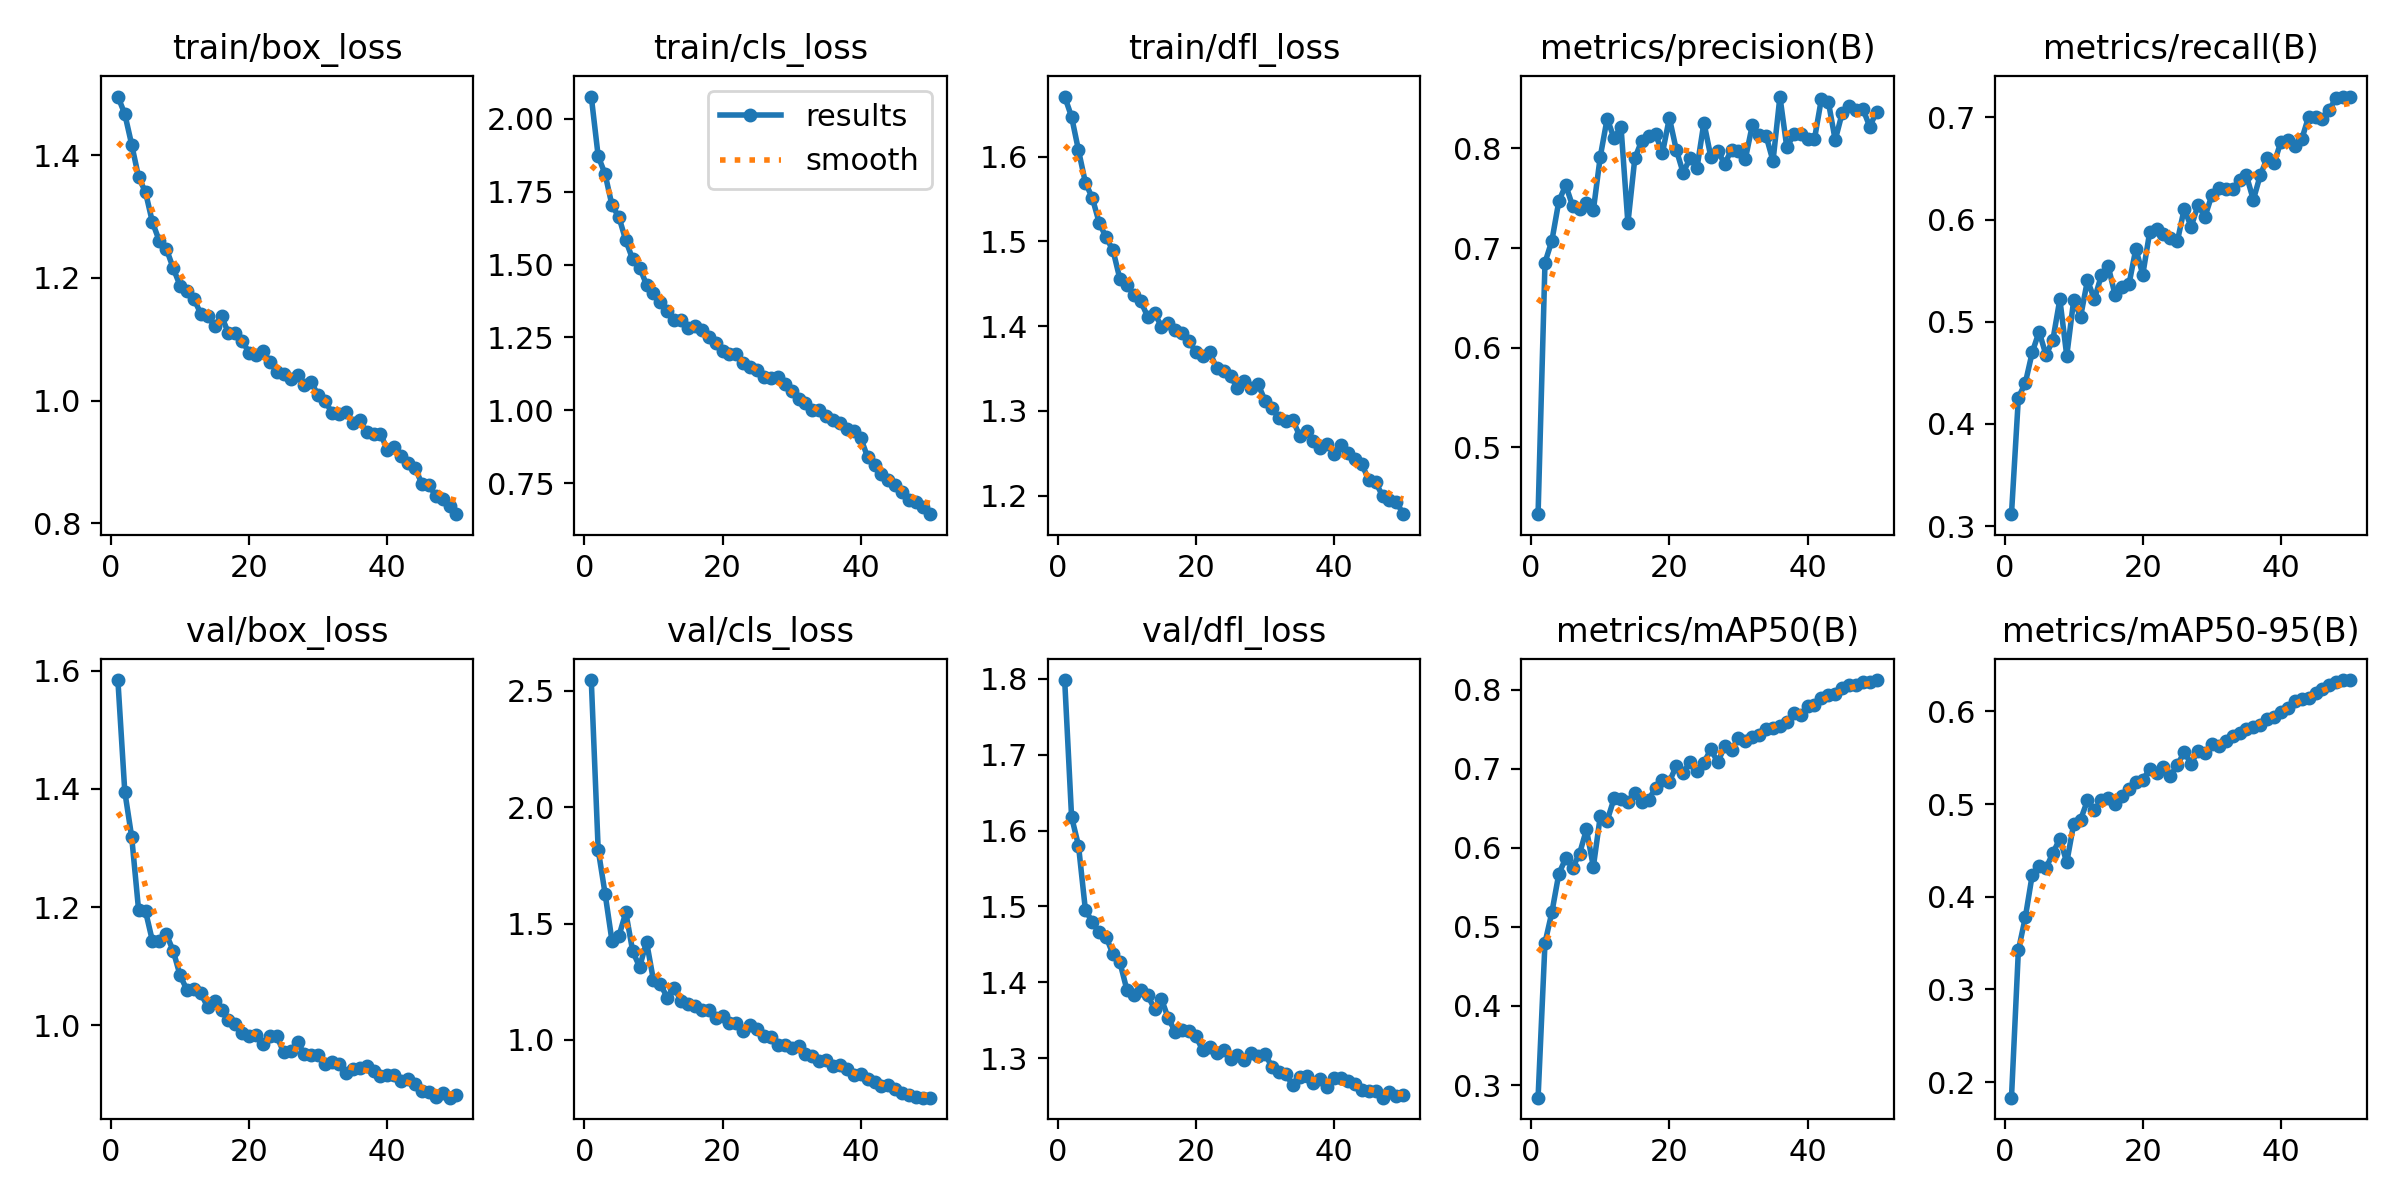

Values plotted in this chart, from the file beside it:
epoch, time, train/box_loss, train/cls_loss, train/dfl_loss, metrics/precision(B), metrics/recall(B), metrics/mAP50(B), metrics/mAP50-95(B), val/box_loss, val/cls_loss, val/dfl_loss, lr/pg0, lr/pg1, lr/pg2
1, 92.42, 1.496, 2.076, 1.671, 0.4329, 0.3116, 0.284, 0.1832, 1.584, 2.547, 1.798, 0.0005549, 0.0005549, 0.0005549
2, 186.2, 1.467, 1.872, 1.647, 0.6855, 0.4257, 0.4798, 0.3422, 1.396, 1.817, 1.618, 0.001089, 0.001089, 0.001089
3, 279.4, 1.417, 1.81, 1.607, 0.7075, 0.4399, 0.5185, 0.3776, 1.319, 1.628, 1.58, 0.0016, 0.0016, 0.0016
4, 370.7, 1.364, 1.703, 1.569, 0.747, 0.4699, 0.567, 0.4234, 1.195, 1.424, 1.495, 0.001568, 0.001568, 0.001568
5, 463.1, 1.34, 1.663, 1.551, 0.7632, 0.4903, 0.5868, 0.4335, 1.193, 1.446, 1.479, 0.001535, 0.001535, 0.001535
6, 557, 1.291, 1.582, 1.522, 0.7422, 0.4672, 0.5751, 0.4309, 1.143, 1.547, 1.466, 0.001502, 0.001502, 0.001502
7, 649.3, 1.26, 1.518, 1.505, 0.7389, 0.4825, 0.5924, 0.4472, 1.143, 1.38, 1.46, 0.001469, 0.001469, 0.001469
8, 742.8, 1.248, 1.49, 1.489, 0.7455, 0.5219, 0.6232, 0.4627, 1.154, 1.313, 1.437, 0.001436, 0.001436, 0.001436
9, 836.6, 1.216, 1.431, 1.455, 0.738, 0.4667, 0.5761, 0.437, 1.126, 1.421, 1.426, 0.001403, 0.001403, 0.001403
10, 928.6, 1.188, 1.403, 1.448, 0.7917, 0.521, 0.6398, 0.4784, 1.084, 1.256, 1.39, 0.00137, 0.00137, 0.00137
11, 1021, 1.179, 1.373, 1.437, 0.8301, 0.5048, 0.6344, 0.4832, 1.06, 1.239, 1.383, 0.001337, 0.001337, 0.001337
12, 1113, 1.166, 1.339, 1.43, 0.81, 0.5406, 0.6624, 0.5038, 1.061, 1.182, 1.389, 0.001304, 0.001304, 0.001304
13, 1205, 1.142, 1.308, 1.411, 0.8219, 0.5219, 0.6615, 0.4931, 1.054, 1.224, 1.383, 0.001271, 0.001271, 0.001271
14, 1295, 1.138, 1.309, 1.416, 0.725, 0.5453, 0.6583, 0.5039, 1.031, 1.167, 1.365, 0.001238, 0.001238, 0.001238
15, 1386, 1.122, 1.281, 1.399, 0.7901, 0.5544, 0.669, 0.5067, 1.041, 1.156, 1.378, 0.001205, 0.001205, 0.001205
16, 1478, 1.138, 1.29, 1.403, 0.8078, 0.5259, 0.6584, 0.5006, 1.026, 1.146, 1.352, 0.001172, 0.001172, 0.001172
17, 1568, 1.11, 1.275, 1.395, 0.8129, 0.5344, 0.6611, 0.5086, 1.009, 1.127, 1.335, 0.001139, 0.001139, 0.001139
18, 1659, 1.11, 1.251, 1.392, 0.8146, 0.5365, 0.6754, 0.5167, 1.002, 1.126, 1.338, 0.001106, 0.001106, 0.001106
19, 1753, 1.097, 1.231, 1.383, 0.7954, 0.5714, 0.6858, 0.5238, 0.9862, 1.094, 1.336, 0.001073, 0.001073, 0.001073
20, 1845, 1.078, 1.205, 1.369, 0.8307, 0.5461, 0.6837, 0.5264, 0.981, 1.101, 1.329, 0.00104, 0.00104, 0.00104
21, 1937, 1.074, 1.194, 1.365, 0.7987, 0.5876, 0.7035, 0.5373, 0.9838, 1.071, 1.31, 0.001007, 0.001007, 0.001007
22, 2029, 1.081, 1.194, 1.369, 0.7755, 0.5911, 0.6945, 0.534, 0.9686, 1.074, 1.315, 0.0009739, 0.0009739, 0.0009739
23, 2120, 1.064, 1.162, 1.35, 0.7905, 0.5863, 0.7091, 0.54, 0.9811, 1.039, 1.307, 0.0009409, 0.0009409, 0.0009409
24, 2212, 1.047, 1.148, 1.347, 0.7807, 0.5817, 0.6975, 0.5304, 0.9814, 1.064, 1.311, 0.0009078, 0.0009078, 0.0009078
25, 2303, 1.044, 1.139, 1.341, 0.826, 0.5786, 0.7079, 0.5422, 0.954, 1.046, 1.299, 0.0008748, 0.0008748, 0.0008748
26, 2395, 1.035, 1.114, 1.327, 0.7916, 0.6106, 0.7245, 0.5558, 0.957, 1.016, 1.304, 0.0008418, 0.0008418, 0.0008418
27, 2487, 1.042, 1.111, 1.335, 0.7977, 0.5929, 0.7084, 0.5436, 0.9711, 1.011, 1.298, 0.0008088, 0.0008088, 0.0008088
28, 2578, 1.025, 1.114, 1.327, 0.7845, 0.6142, 0.7282, 0.5574, 0.9512, 0.9792, 1.308, 0.0007758, 0.0007758, 0.0007758
29, 2670, 1.03, 1.091, 1.331, 0.7987, 0.6027, 0.7237, 0.5553, 0.9495, 0.9796, 1.303, 0.0007428, 0.0007428, 0.0007428
30, 2761, 1.008, 1.067, 1.312, 0.7976, 0.6239, 0.7394, 0.5651, 0.9502, 0.9655, 1.306, 0.0007098, 0.0007098, 0.0007098
31, 2853, 0.9994, 1.039, 1.303, 0.7896, 0.6311, 0.7354, 0.5628, 0.9338, 0.9736, 1.289, 0.0006768, 0.0006768, 0.0006768
32, 2945, 0.9794, 1.023, 1.291, 0.8233, 0.6303, 0.7399, 0.5675, 0.937, 0.9405, 1.282, 0.0006438, 0.0006438, 0.0006438
33, 3037, 0.9787, 1.001, 1.288, 0.8133, 0.6297, 0.7422, 0.5735, 0.9346, 0.9317, 1.279, 0.0006108, 0.0006108, 0.0006108
34, 3129, 0.9821, 1.001, 1.29, 0.8125, 0.6392, 0.7507, 0.5766, 0.9186, 0.9104, 1.265, 0.0005778, 0.0005778, 0.0005778
35, 3221, 0.9642, 0.9798, 1.271, 0.7874, 0.6432, 0.751, 0.5814, 0.9251, 0.9114, 1.275, 0.0005448, 0.0005448, 0.0005448
36, 3313, 0.9678, 0.9677, 1.276, 0.8521, 0.6193, 0.7546, 0.5827, 0.9284, 0.8874, 1.276, 0.0005118, 0.0005118, 0.0005118
37, 3405, 0.9491, 0.9581, 1.265, 0.801, 0.6433, 0.7592, 0.5854, 0.9302, 0.8921, 1.267, 0.0004788, 0.0004788, 0.0004788
38, 3497, 0.9449, 0.9358, 1.257, 0.8141, 0.66, 0.7707, 0.5918, 0.9225, 0.8752, 1.272, 0.0004458, 0.0004458, 0.0004458
39, 3589, 0.9462, 0.9296, 1.26, 0.8148, 0.6551, 0.7678, 0.5939, 0.9144, 0.8479, 1.262, 0.0004127, 0.0004127, 0.0004127
40, 3682, 0.9192, 0.9052, 1.249, 0.8094, 0.6764, 0.7792, 0.5989, 0.9161, 0.8517, 1.274, 0.0003797, 0.0003797, 0.0003797
41, 3784, 0.9248, 0.8385, 1.259, 0.8094, 0.6783, 0.7813, 0.6035, 0.9153, 0.8332, 1.274, 0.0003467, 0.0003467, 0.0003467
42, 3876, 0.9094, 0.8112, 1.251, 0.8498, 0.6718, 0.7894, 0.6107, 0.9062, 0.8167, 1.27, 0.0003137, 0.0003137, 0.0003137
43, 3967, 0.8982, 0.7807, 1.243, 0.8471, 0.6785, 0.7938, 0.6137, 0.9095, 0.8015, 1.267, 0.0002807, 0.0002807, 0.0002807
44, 4062, 0.8898, 0.7621, 1.237, 0.8084, 0.7006, 0.7943, 0.6147, 0.9003, 0.8054, 1.259, 0.0002477, 0.0002477, 0.0002477
45, 4157, 0.8647, 0.7437, 1.219, 0.8353, 0.7003, 0.8016, 0.6193, 0.8894, 0.7897, 1.256, 0.0002147, 0.0002147, 0.0002147
46, 4251, 0.8631, 0.7198, 1.216, 0.8427, 0.6983, 0.8062, 0.6242, 0.8873, 0.7729, 1.257, 0.0001817, 0.0001817, 0.0001817
47, 4345, 0.844, 0.6916, 1.2, 0.8385, 0.7077, 0.8054, 0.628, 0.8793, 0.7638, 1.248, 0.0001487, 0.0001487, 0.0001487
48, 4437, 0.8391, 0.6846, 1.195, 0.8397, 0.7193, 0.81, 0.6313, 0.8853, 0.7541, 1.256, 0.0001157, 0.0001157, 0.0001157
49, 4528, 0.8281, 0.6668, 1.193, 0.8219, 0.7204, 0.81, 0.6334, 0.8774, 0.7514, 1.25, 8.26832e-05, 8.26832e-05, 8.26832e-05
50, 4621, 0.8147, 0.6437, 1.178, 0.8371, 0.7195, 0.8122, 0.6338, 0.8812, 0.7511, 1.252, 4.96766e-05, 4.96766e-05, 4.96766e-05
